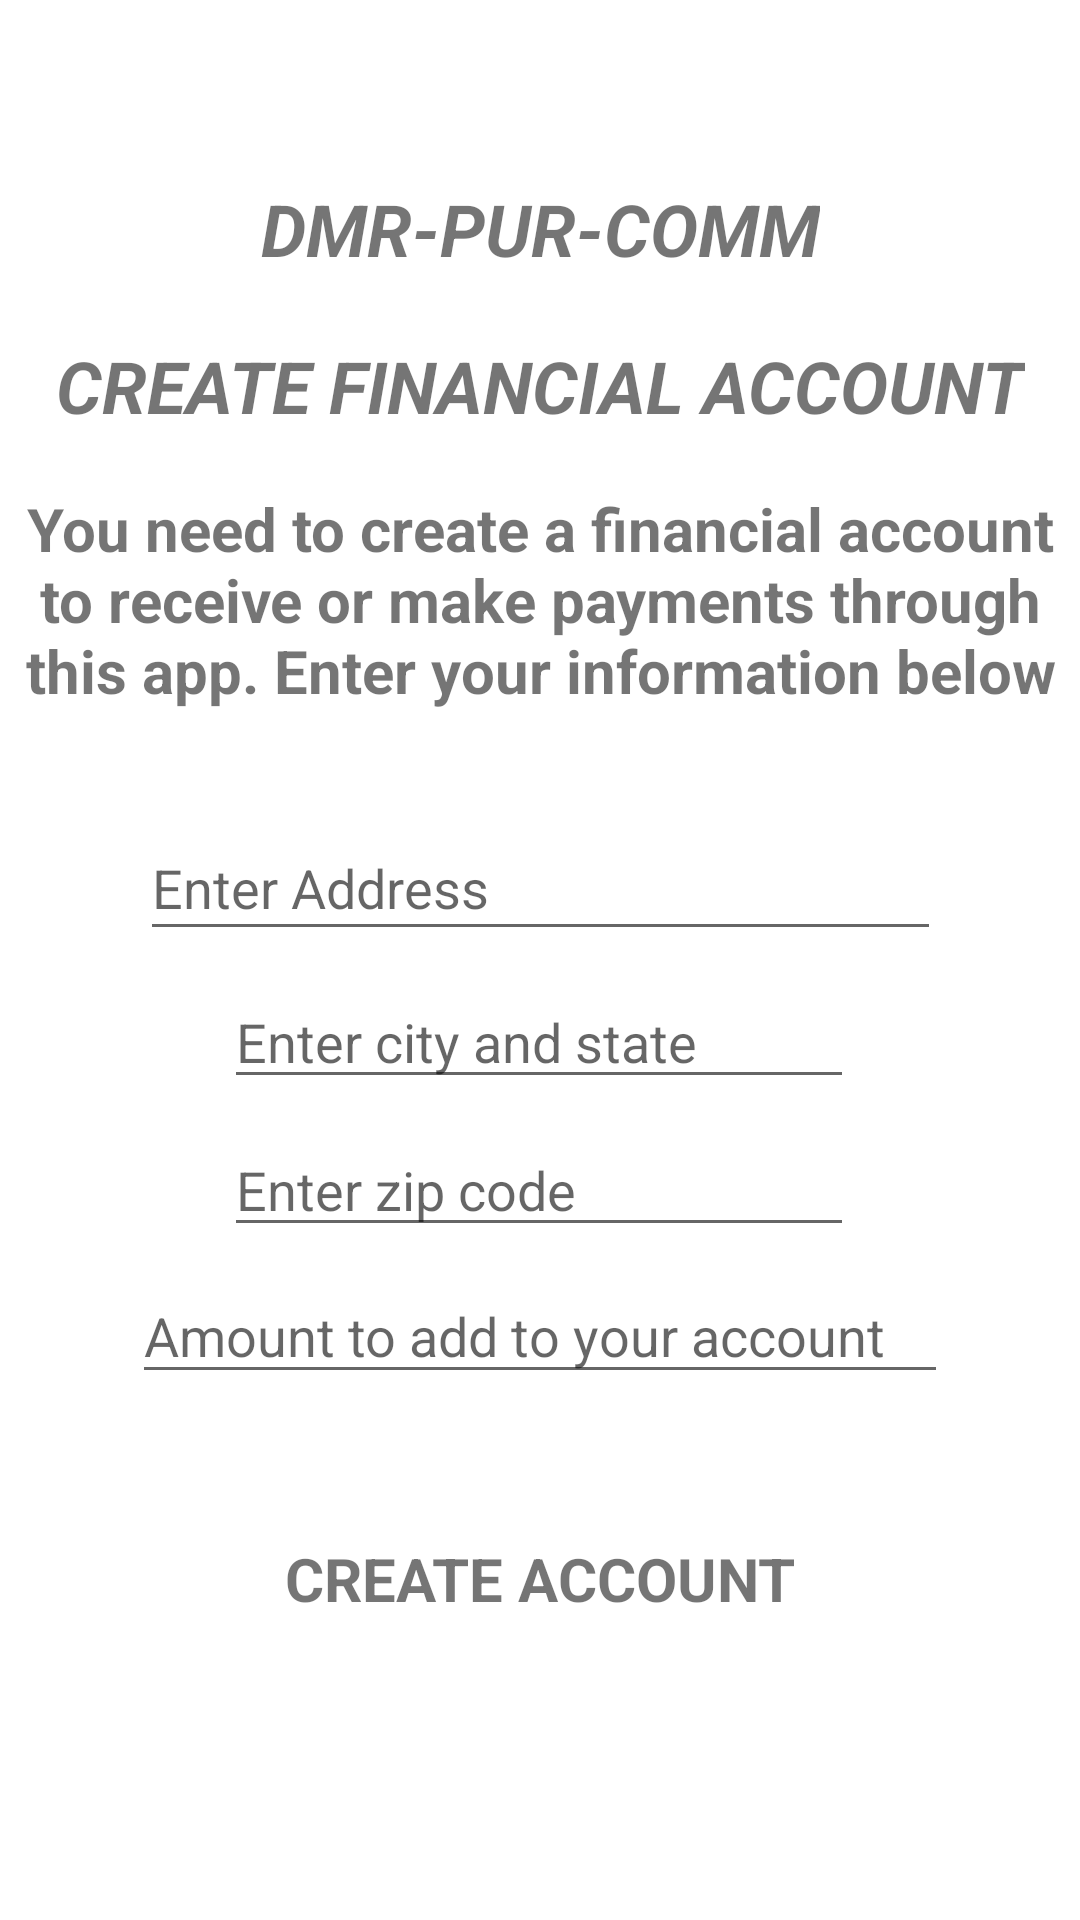

Layout XML and referenced resources for this Android screen:
<!-- AndroidManifest.xml: application theme Theme.DMRPURCOMM -->
<!-- res/layout/activity_create_account.xml -->
<?xml version="1.0" encoding="utf-8"?>
<androidx.constraintlayout.widget.ConstraintLayout xmlns:android="http://schemas.android.com/apk/res/android"
    xmlns:app="http://schemas.android.com/apk/res-auto"
    xmlns:tools="http://schemas.android.com/tools"
    android:layout_width="match_parent"
    android:layout_height="match_parent"
    tools:context=".CreateAccount">

    <TextView
        android:id="@+id/textView17"
        android:layout_width="wrap_content"
        android:layout_height="wrap_content"
        android:layout_marginTop="60dp"
        android:text="DMR-PUR-COMM"
        android:textSize="24sp"
        android:textStyle="bold|italic"
        app:layout_constraintEnd_toEndOf="parent"
        app:layout_constraintStart_toStartOf="parent"
        app:layout_constraintTop_toTopOf="parent" />

    <TextView
        android:id="@+id/textView18"
        android:layout_width="wrap_content"
        android:layout_height="wrap_content"
        android:layout_marginTop="20dp"
        android:text="CREATE FINANCIAL ACCOUNT"
        android:textAlignment="center"
        android:textSize="24sp"
        android:textStyle="bold|italic"
        app:layout_constraintEnd_toEndOf="parent"
        app:layout_constraintStart_toStartOf="parent"
        app:layout_constraintTop_toBottomOf="@+id/textView17" />

    <TextView
        android:id="@+id/textView19"
        android:layout_width="wrap_content"
        android:layout_height="wrap_content"
        android:layout_marginTop="18dp"
        android:text="You need to create a financial account to receive or make payments through this app. Enter your information below"
        android:textAlignment="center"
        android:textSize="20sp"
        android:textStyle="bold"
        app:layout_constraintEnd_toEndOf="parent"
        app:layout_constraintStart_toStartOf="parent"
        app:layout_constraintTop_toBottomOf="@+id/textView18" />

    <EditText
        android:id="@+id/editTextTextPersonName6"
        android:layout_width="267dp"
        android:layout_height="45dp"
        android:layout_marginTop="35dp"
        android:ems="10"
        android:hint="Enter Address"
        android:inputType="textPersonName"
        app:layout_constraintEnd_toEndOf="parent"
        app:layout_constraintStart_toStartOf="parent"
        app:layout_constraintTop_toBottomOf="@+id/textView19" />

    <EditText
        android:id="@+id/editTextTextPersonName7"
        android:layout_width="wrap_content"
        android:layout_height="wrap_content"
        android:layout_marginTop="8dp"
        android:ems="10"
        android:hint="Enter city and state"
        android:inputType="textPersonName"
        app:layout_constraintEnd_toEndOf="parent"
        app:layout_constraintHorizontal_bias="0.497"
        app:layout_constraintStart_toStartOf="parent"
        app:layout_constraintTop_toBottomOf="@+id/editTextTextPersonName6" />

    <EditText
        android:id="@+id/editTextTextPersonName8"
        android:layout_width="wrap_content"
        android:layout_height="wrap_content"
        android:layout_marginTop="8dp"
        android:ems="10"
        android:hint="Enter zip code"
        android:inputType="number"
        app:layout_constraintEnd_toEndOf="parent"
        app:layout_constraintHorizontal_bias="0.497"
        app:layout_constraintStart_toStartOf="parent"
        app:layout_constraintTop_toBottomOf="@+id/editTextTextPersonName7" />

    <EditText
        android:id="@+id/editTextTextPersonName9"
        android:layout_width="272dp"
        android:layout_height="42dp"
        android:layout_marginTop="7dp"
        android:ems="10"
        android:hint="Amount to add to your account"
        android:inputType="numberDecimal"
        app:layout_constraintEnd_toEndOf="parent"
        app:layout_constraintStart_toStartOf="parent"
        app:layout_constraintTop_toBottomOf="@+id/editTextTextPersonName8" />

    <TextView
        android:id="@+id/textView20"
        android:layout_width="wrap_content"
        android:layout_height="wrap_content"
        android:layout_marginTop="48dp"
        android:text="CREATE ACCOUNT"
        android:textSize="20sp"
        android:textStyle="bold"
        app:layout_constraintEnd_toEndOf="parent"
        app:layout_constraintStart_toStartOf="parent"
        app:layout_constraintTop_toBottomOf="@+id/editTextTextPersonName9" />

</androidx.constraintlayout.widget.ConstraintLayout>
<!-- resources referenced by this layout -->
<resources>
  <style name="Theme.DMRPURCOMM" parent="Theme.MaterialComponents.DayNight.DarkActionBar">
          
          <item name="colorPrimary">@color/purple_500</item>
          <item name="colorPrimaryVariant">@color/purple_700</item>
          <item name="colorOnPrimary">@color/white</item>
          
          <item name="colorSecondary">@color/teal_200</item>
          <item name="colorSecondaryVariant">@color/teal_700</item>
          <item name="colorOnSecondary">@color/black</item>
          
          <item name="android:statusBarColor" tools:targetApi="l">?attr/colorPrimaryVariant</item>
          
      </style>
  <!-- not gathered from this repository: default colours our renderer supplied (Android Studio template values) -->
  <color name="purple_500">#FF6200EE</color>
  <color name="purple_700">#FF3700B3</color>
  <color name="teal_200">#FF03DAC5</color>
  <color name="teal_700">#FF018786</color>
  <color name="black">#FF000000</color>
  <color name="white">#FFFFFFFF</color>
</resources>
